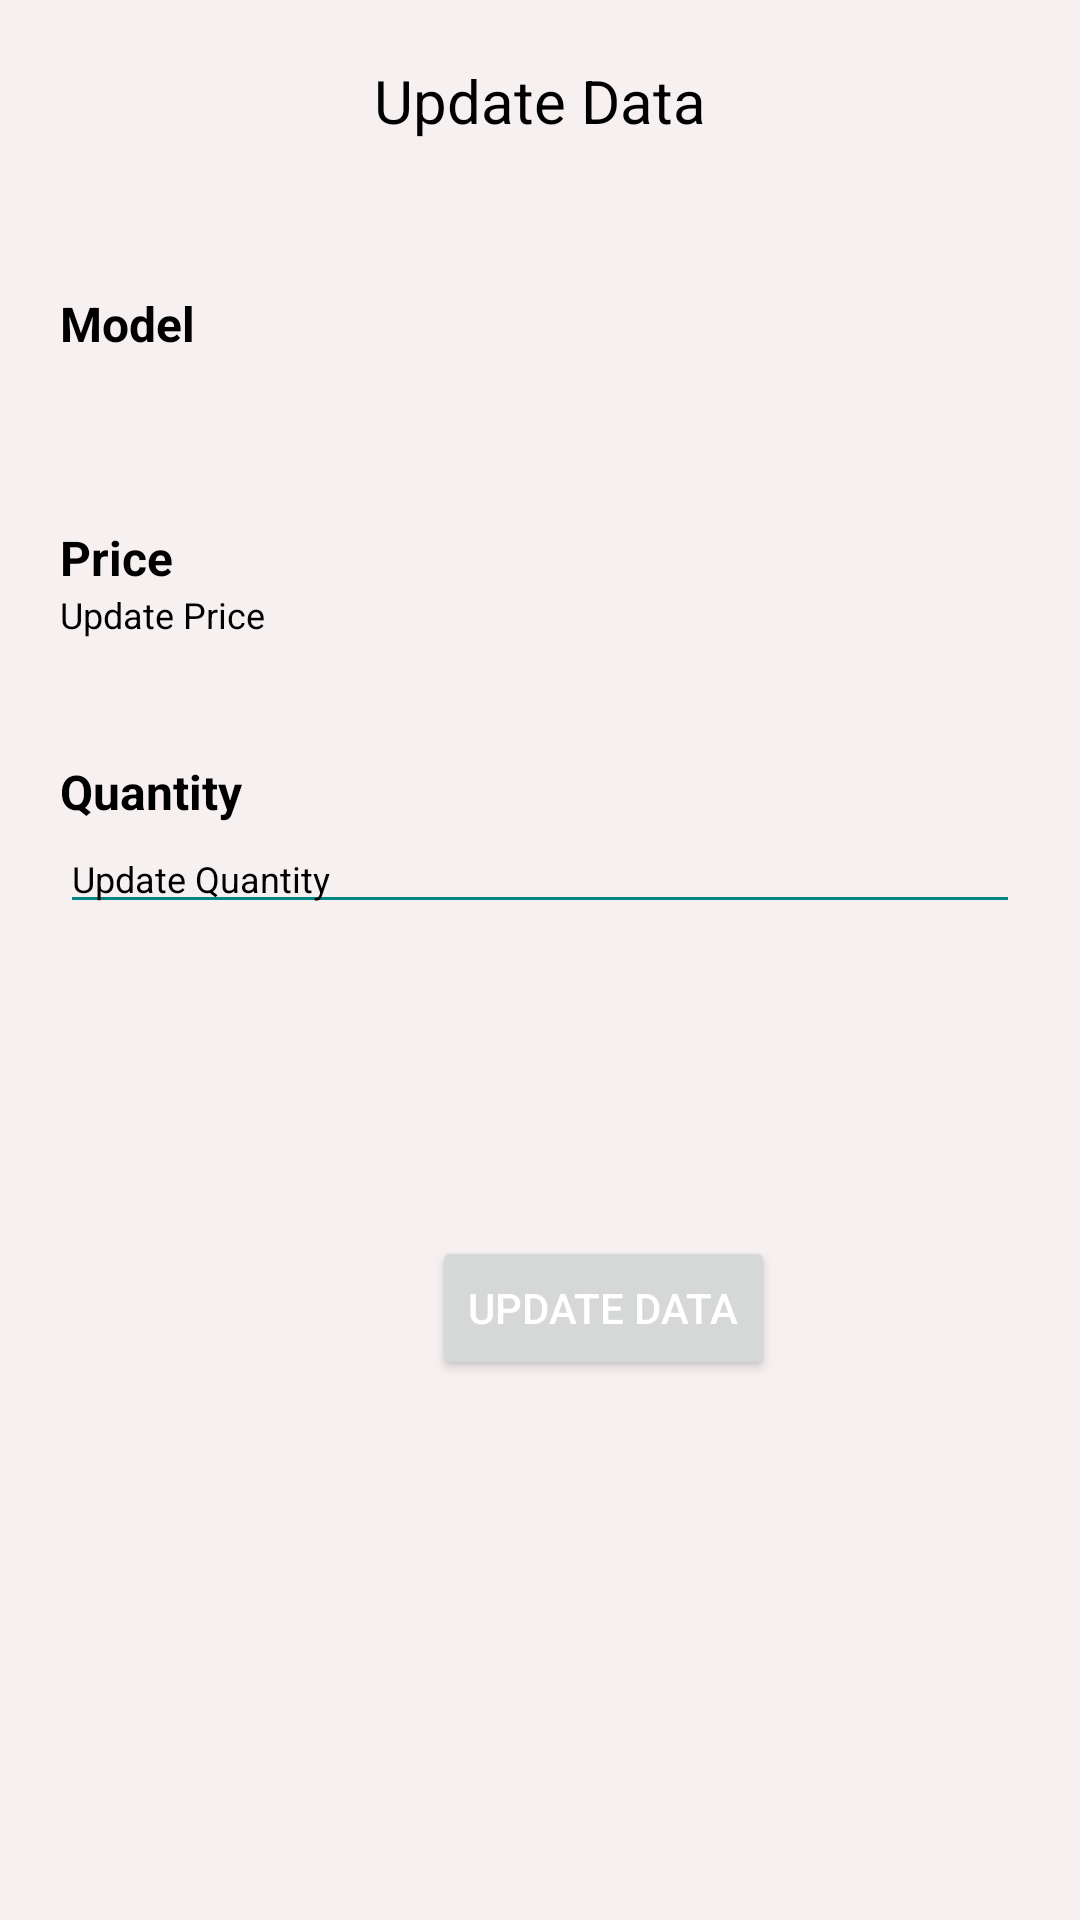

Layout XML and referenced resources for this Android screen:
<!-- AndroidManifest.xml: application theme Theme.SudhaShree.NoActionBar -->
<!-- res/layout/activity_edit.xml -->
<?xml version="1.0" encoding="utf-8"?>
<androidx.constraintlayout.widget.ConstraintLayout xmlns:android="http://schemas.android.com/apk/res/android"
    xmlns:app="http://schemas.android.com/apk/res-auto"
    xmlns:tools="http://schemas.android.com/tools"
    android:layout_width="match_parent"
    android:layout_height="match_parent"
    android:background="#f7f0f0"
    android:padding="20dp"
     tools:context=".EditActivity">

    <TextView
        android:id="@+id/head"
        android:gravity="center"
        android:text="Update Data"
        android:textColor="@color/black"
        android:textSize="20dp"
        android:layout_marginBottom="20dp"
        android:layout_width="match_parent"
        android:layout_height="wrap_content"
        app:layout_constraintStart_toStartOf="parent"
        app:layout_constraintTop_toTopOf="parent"/>

        <TextView
            android:id="@+id/textView"
            android:layout_width="wrap_content"
            android:layout_height="wrap_content"
            android:text="Model"
            android:textSize="16dp"
            android:textStyle="bold"
            android:layout_marginTop="50dp"
            android:textColor="@color/black"
            android:layout_marginBottom="10dp"
            app:layout_constraintStart_toStartOf="parent"
            app:layout_constraintTop_toBottomOf="@+id/head"/>

        <TextView
            android:id="@+id/ed_mobile"
            android:layout_width="match_parent"
            android:layout_height="wrap_content"
            app:layout_constraintStart_toStartOf="parent"
            app:layout_constraintTop_toBottomOf="@+id/textView"
            android:ems="10"
            android:backgroundTint="@color/teal_700"
            android:textColorHint="#545252"
            android:textSize="12dp"
            android:textColor="@color/black"
            android:inputType="textPersonName" />

        <TextView
            android:id="@+id/textView2"
            android:layout_marginTop="40dp"
            android:layout_width="wrap_content"
            app:layout_constraintStart_toStartOf="parent"
            android:layout_marginBottom="10dp"
            android:textSize="16dp"
            android:textStyle="bold"
            android:textColor="@color/black"
            app:layout_constraintTop_toBottomOf="@+id/ed_mobile"
            android:layout_height="wrap_content"
            android:text="Price" />

    <TextView
        android:id="@+id/ed_price"
        android:layout_width="match_parent"
        android:layout_height="wrap_content"
        android:layout_marginBottom="10dp"
        app:layout_constraintStart_toStartOf="parent"
        app:layout_constraintTop_toBottomOf="@+id/textView2"
        android:ems="10"
        android:backgroundTint="@color/teal_700"
        android:textColor="@color/black"
        android:textSize="12dp"
        android:textColorHint="#545252"
        android:inputType="number"
        android:text="Update Price" />


    <TextView
        android:id="@+id/textView3"
        android:layout_width="wrap_content"
        app:layout_constraintStart_toStartOf="parent"
        android:layout_marginBottom="10dp"
        android:textSize="16dp"
        android:textStyle="bold"
        android:layout_marginTop="40dp"
        android:textColor="@color/black"
        app:layout_constraintTop_toBottomOf="@+id/ed_price"
        android:layout_height="wrap_content"
        android:text="Quantity" />

    <EditText
        android:id="@+id/ed_Quantity"
        android:layout_width="match_parent"
        android:layout_height="wrap_content"
        android:layout_marginBottom="10dp"
        app:layout_constraintStart_toStartOf="parent"
        app:layout_constraintTop_toBottomOf="@+id/textView3"
        android:ems="10"
        android:textColor="@color/black"
        android:textSize="12dp"
        android:backgroundTint="@color/teal_700"
        android:textColorHint="#545252"
        android:inputType="number"
        android:text="Update Quantity" />


    <Button
        android:id="@+id/confirm_button"
        android:layout_width="wrap_content"
        android:layout_height="wrap_content"
        android:layout_marginStart="124dp"
        android:layout_marginTop="104dp"
        android:gravity="center"
        android:text="Update Data"
        android:textColor="@color/white"
        app:layout_constraintStart_toStartOf="parent"
        app:layout_constraintTop_toBottomOf="@+id/ed_Quantity" />


</androidx.constraintlayout.widget.ConstraintLayout>
<!-- resources referenced by this layout -->
<resources>
  <color name="black">#FF000000</color>
  <color name="teal_700">#FF018786</color>
  <color name="white">#FFFFFFFF</color>
  <style name="Theme.SudhaShree.NoActionBar">
          <item name="windowActionBar">false</item>
          <item name="windowNoTitle">true</item>
      </style>
</resources>
